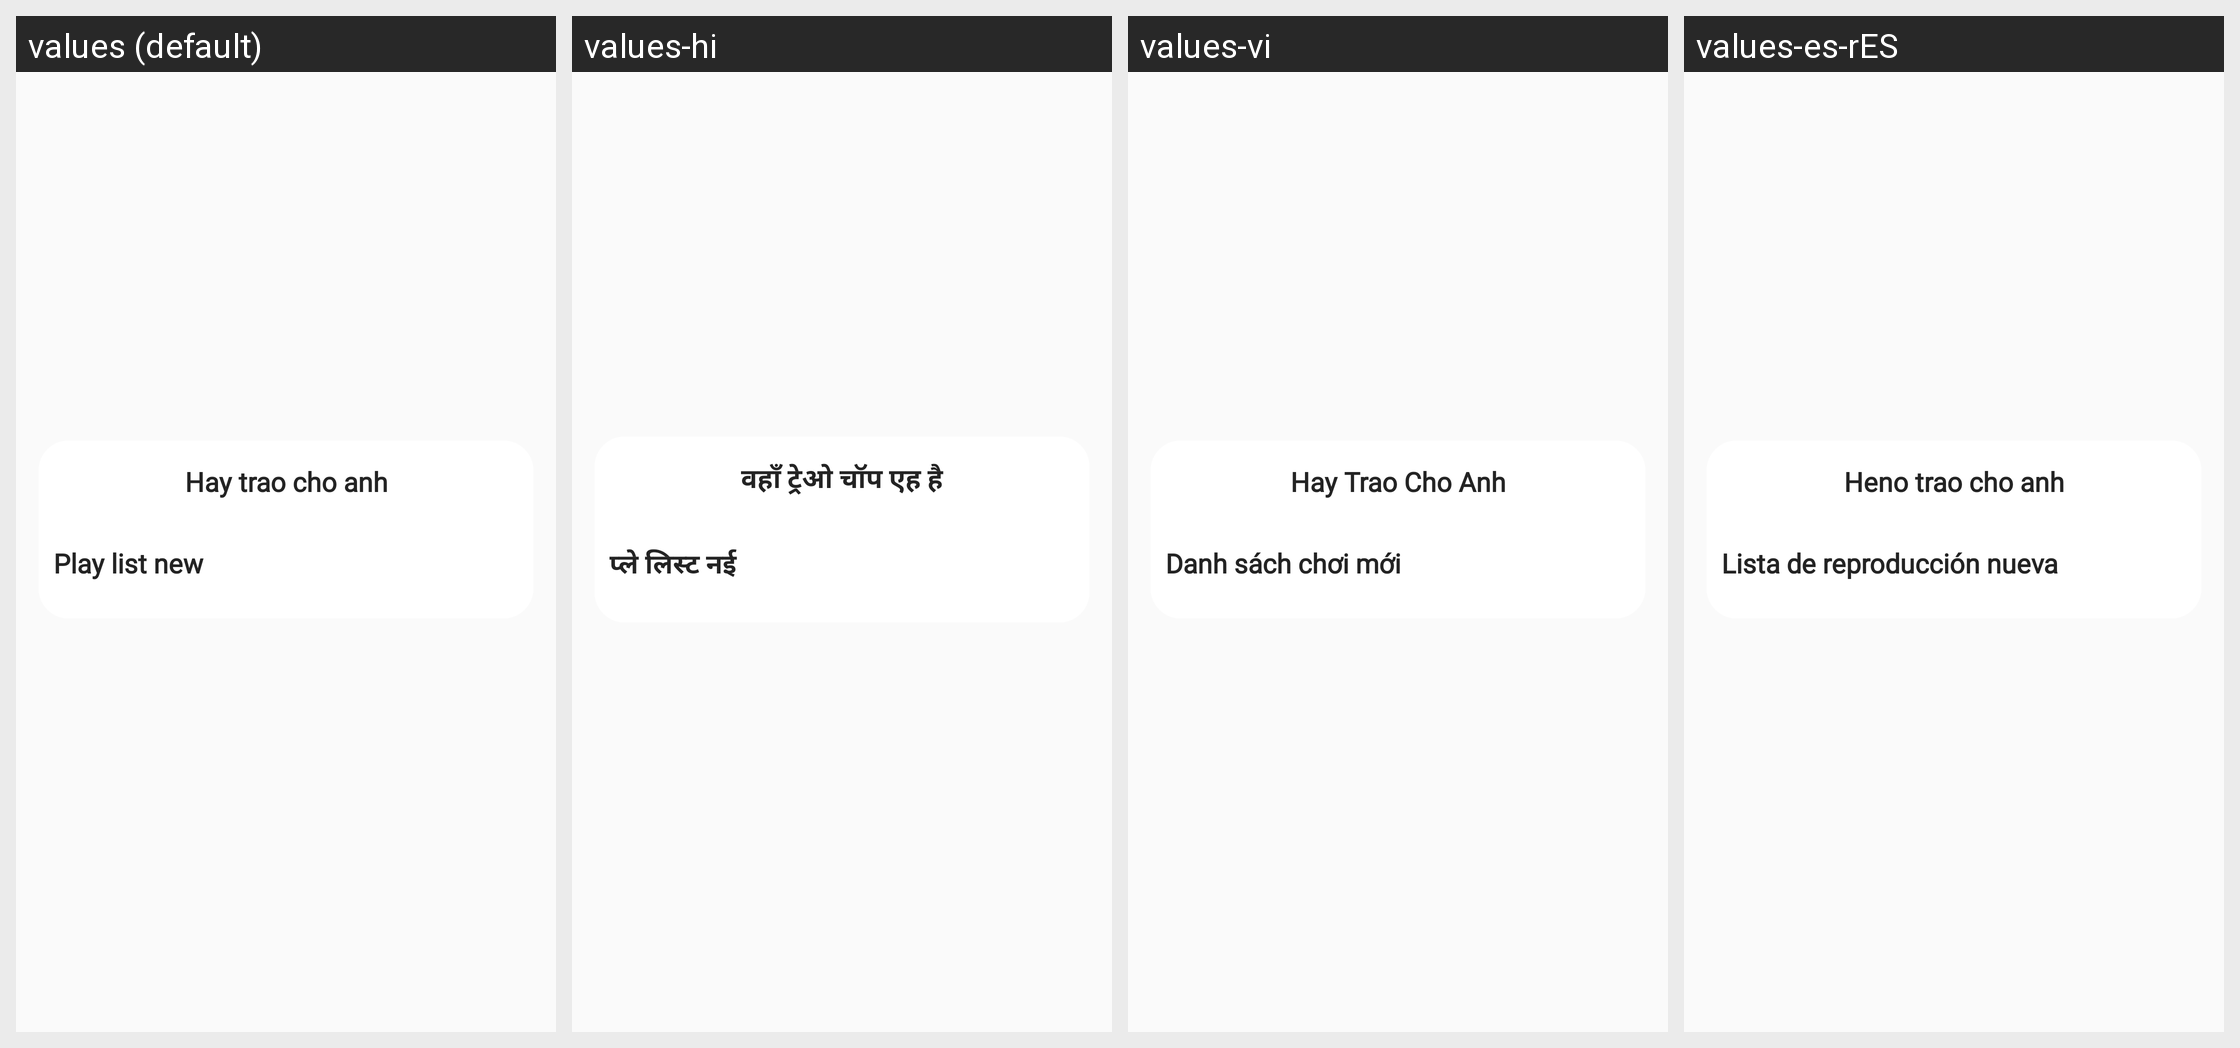

Strings drawn on this Android screen and how each of the app's shown locales translates them:
Android screen res/layout/bottonsheet_menu_song.xml rendered under 4 locales, left to right: values (default), values-hi, values-vi, values-es-rES. Device: Nexus 5 (rendered at 1080×1920; each locale shown at half size, 540×960, under a caption strip naming it); theme Theme.AppMusic.
Other locales in the repository, not shown: values-fr, values-pt-rPT.
Strings drawn on this screen, with the default value and each locale's value (text and hints the layout hard-codes, and strings that could not be matched under every locale, appear in the picture but are not listed):

hay_trao_cho_anh
  values: Hay trao cho anh
  values-hi: वहाँ ट्रेओ चॉप एह है
  values-vi: Hay Trao Cho Anh
  values-es-rES: Heno trao cho anh

play_list_new
  values: Play list new
  values-hi: प्ले लिस्ट नई
  values-vi: Danh sách chơi mới
  values-es-rES: Lista de reproducción nueva
